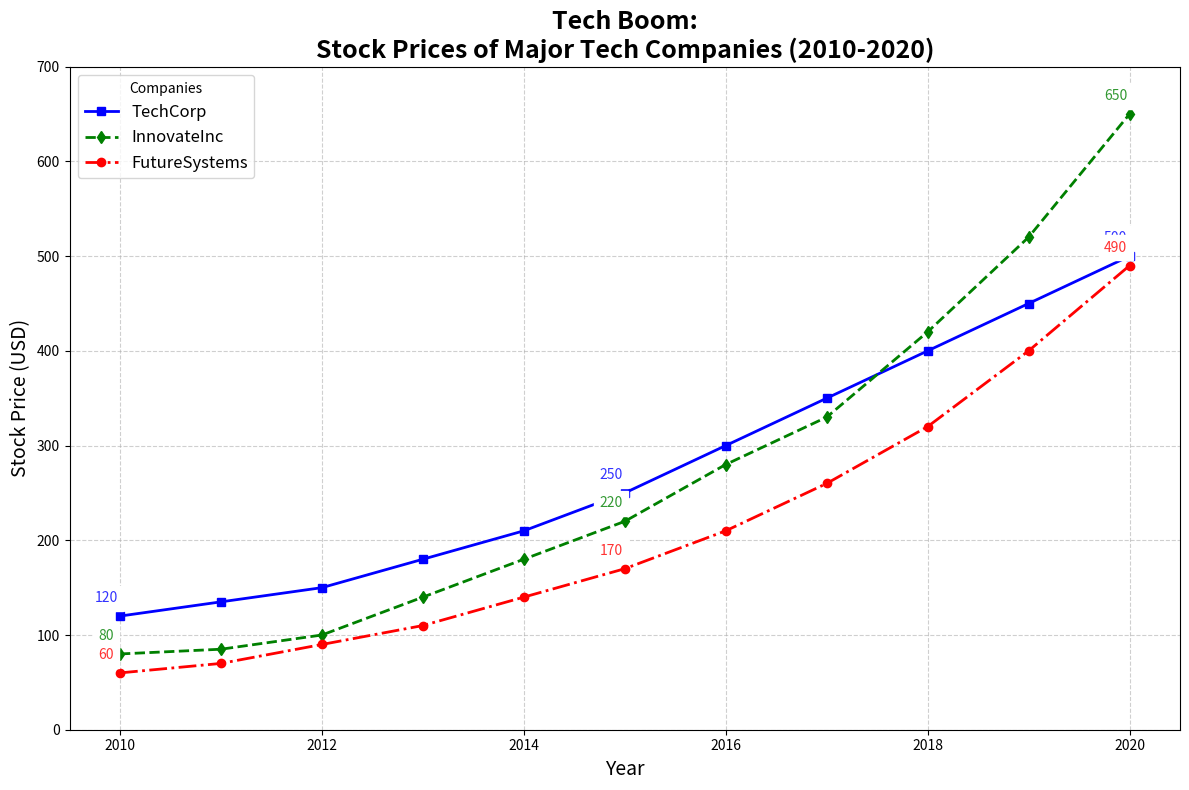

Generate this figure with matplotlib:
import matplotlib.pyplot as plt
import numpy as np

# Backstory: Tracking the growth of different tech stocks over a decade (2010-2020)
# Companies: TechCorp, InnovateInc, FutureSystems

# Define years for the timeline
years = np.arange(2010, 2021)

# Stock prices over the years for each company
techcorp_stocks = [120, 135, 150, 180, 210, 250, 300, 350, 400, 450, 500]
innovateinc_stocks = [80, 85, 100, 140, 180, 220, 280, 330, 420, 520, 650]
futuresystems_stocks = [60, 70, 90, 110, 140, 170, 210, 260, 320, 400, 490]

# Create the plot
plt.figure(figsize=(12, 8))

# Plot each company's stock data
plt.plot(years, techcorp_stocks, label='TechCorp', color='blue', marker='s', linewidth=2, linestyle='-')
plt.plot(years, innovateinc_stocks, label='InnovateInc', color='green', marker='d', linewidth=2, linestyle='--')
plt.plot(years, futuresystems_stocks, label='FutureSystems', color='red', marker='o', linewidth=2, linestyle='-.')

# Annotate some key points
for year, price in zip([2010, 2015, 2020], [120, 250, 500]):
    plt.annotate(f'{price}', (year, price), textcoords="offset points", xytext=(-10,10), ha='center', fontsize=10, color='blue', backgroundcolor='white', alpha=0.8)
for year, price in zip([2010, 2015, 2020], [80, 220, 650]):
    plt.annotate(f'{price}', (year, price), textcoords="offset points", xytext=(-10,10), ha='center', fontsize=10, color='green', backgroundcolor='white', alpha=0.8)
for year, price in zip([2010, 2015, 2020], [60, 170, 490]):
    plt.annotate(f'{price}', (year, price), textcoords="offset points", xytext=(-10,10), ha='center', fontsize=10, color='red', backgroundcolor='white', alpha=0.8)

# Add a multi-line title and axis labels
plt.title('Tech Boom:\nStock Prices of Major Tech Companies (2010-2020)', fontsize=18, fontweight='bold', loc='center')
plt.xlabel('Year', fontsize=14)
plt.ylabel('Stock Price (USD)', fontsize=14)

# Set y-axis range and add gridlines
plt.ylim(0, 700)
plt.grid(True, linestyle='--', alpha=0.6)

# Add a legend, positioned to avoid data occlusion
plt.legend(title='Companies', loc='upper left', fontsize=12)

# Automatically adjust the layout to prevent overlapping
plt.tight_layout()

# Display the plot
plt.show()
